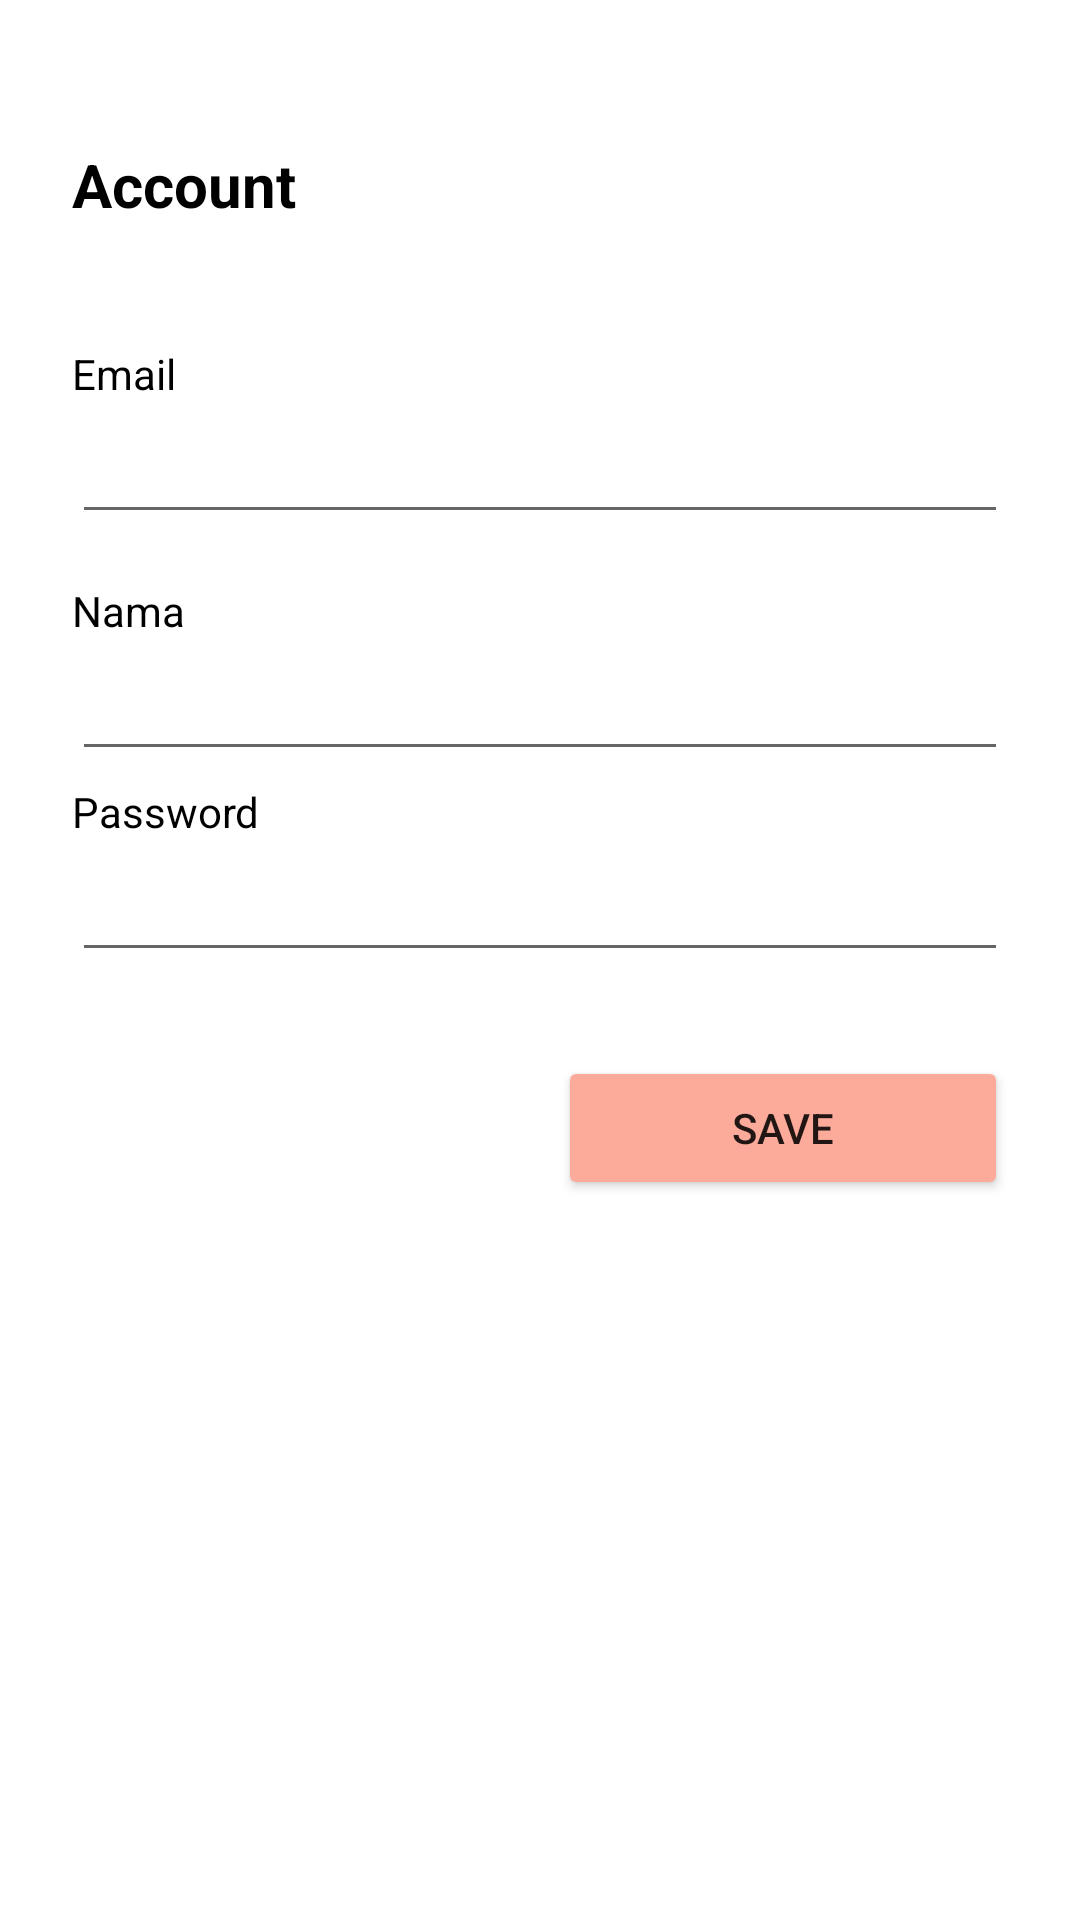

Android layout source for this screen:
<!-- AndroidManifest.xml: application theme Theme.Bestii10 -->
<!-- res/layout/fragment_profile.xml -->
<?xml version="1.0" encoding="utf-8"?>
<androidx.constraintlayout.widget.ConstraintLayout xmlns:android="http://schemas.android.com/apk/res/android"
    xmlns:app="http://schemas.android.com/apk/res-auto"
    xmlns:tools="http://schemas.android.com/tools"
    android:layout_width="match_parent"
    android:layout_height="match_parent"
    tools:context=".FragmentProfile">

    

    <TextView
        android:id="@+id/textView4"
        android:layout_width="match_parent"
        android:layout_height="wrap_content"
        android:layout_marginStart="24dp"
        android:layout_marginTop="48dp"
        android:layout_marginEnd="24dp"
        android:text="Account"
        android:textColor="@color/black"
        android:textSize="20dp"
        android:textStyle="bold"
        app:layout_constraintEnd_toEndOf="parent"
        app:layout_constraintHorizontal_bias="0.0"
        app:layout_constraintStart_toStartOf="parent"
        app:layout_constraintTop_toTopOf="parent" />

    <TextView
        android:id="@+id/textView5"
        android:layout_width="match_parent"
        android:layout_height="wrap_content"
        android:layout_marginStart="24dp"
        android:layout_marginTop="40dp"
        android:layout_marginEnd="24dp"
        android:text="Email"
        android:textColor="@color/black"
        app:layout_constraintEnd_toEndOf="parent"
        app:layout_constraintHorizontal_bias="0.0"
        app:layout_constraintStart_toStartOf="parent"
        app:layout_constraintTop_toBottomOf="@+id/textView4" />

    <EditText
        android:id="@+id/editTextPassword"
        android:layout_width="match_parent"
        android:layout_height="wrap_content"
        android:layout_marginStart="24dp"
        android:layout_marginTop="8dp"
        android:layout_marginEnd="24dp"
        android:ems="10"
        android:inputType="textPassword"
        android:textSize="14sp"
        app:layout_constraintEnd_toEndOf="parent"
        app:layout_constraintHorizontal_bias="0.0"
        app:layout_constraintStart_toStartOf="parent"
        app:layout_constraintTop_toBottomOf="@+id/textView8" />

    <EditText
        android:id="@+id/editTextPersonName"
        android:layout_width="match_parent"
        android:layout_height="wrap_content"
        android:layout_marginStart="24dp"
        android:layout_marginTop="8dp"
        android:layout_marginEnd="24dp"
        android:ems="10"
        android:inputType="textPersonName"
        android:textSize="14sp"
        app:layout_constraintEnd_toEndOf="parent"
        app:layout_constraintHorizontal_bias="0.0"
        app:layout_constraintStart_toStartOf="parent"
        app:layout_constraintTop_toBottomOf="@+id/textView6" />

    <EditText
        android:id="@+id/editTextEmail"
        android:layout_width="match_parent"
        android:layout_height="wrap_content"
        android:layout_marginStart="24dp"
        android:layout_marginTop="8dp"
        android:layout_marginEnd="24dp"
        android:ems="10"
        android:inputType="textEmailAddress"
        android:textSize="14sp"
        app:layout_constraintEnd_toEndOf="parent"
        app:layout_constraintHorizontal_bias="0.0"
        app:layout_constraintStart_toStartOf="parent"
        app:layout_constraintTop_toBottomOf="@+id/textView5" />

    <Button
        android:id="@+id/buttonSaveAccount"
        android:layout_width="150dp"
        android:layout_height="wrap_content"
        android:layout_marginTop="28dp"
        android:layout_marginEnd="24dp"
        android:backgroundTint="#FCAB9A"
        android:text="Save"
        app:layout_constraintEnd_toEndOf="parent"
        app:layout_constraintTop_toBottomOf="@+id/editTextPassword" />

    <TextView
        android:id="@+id/textView6"
        android:layout_width="match_parent"
        android:layout_height="wrap_content"
        android:layout_marginStart="24dp"
        android:layout_marginTop="16dp"
        android:layout_marginEnd="24dp"
        android:text="Nama"
        android:textColor="@color/black"
        app:layout_constraintEnd_toEndOf="parent"
        app:layout_constraintHorizontal_bias="0.0"
        app:layout_constraintStart_toStartOf="parent"
        app:layout_constraintTop_toBottomOf="@+id/editTextEmail" />

    <TextView
        android:id="@+id/textView8"
        android:layout_width="match_parent"
        android:layout_height="wrap_content"
        android:layout_marginStart="24dp"
        android:layout_marginTop="4dp"
        android:layout_marginEnd="24dp"
        android:text="Password"
        android:textColor="@color/black"
        app:layout_constraintEnd_toEndOf="parent"
        app:layout_constraintHorizontal_bias="0.0"
        app:layout_constraintStart_toStartOf="parent"
        app:layout_constraintTop_toBottomOf="@+id/editTextPersonName" />

</androidx.constraintlayout.widget.ConstraintLayout>
<!-- resources referenced by this layout -->
<resources>
  <color name="black">#FF000000</color>
  <style name="Theme.Bestii10" parent="Theme.MaterialComponents.DayNight.DarkActionBar">
          
          <item name="colorPrimary">@color/purple_500</item>
          <item name="colorPrimaryVariant">@color/grey</item>
          <item name="colorOnPrimary">@color/white</item>
          
          <item name="colorSecondary">@color/teal_200</item>
          <item name="colorSecondaryVariant">@color/teal_700</item>
          <item name="colorOnSecondary">@color/black</item>
          
          <item name="android:statusBarColor" tools:targetApi="l">?attr/colorPrimaryVariant</item>
          
      </style>
  <color name="purple_500">#FF6200EE</color>
  <color name="grey">#B8BFD6</color>
  <color name="white">#FFFFFFFF</color>
  <color name="teal_200">#FF03DAC5</color>
  <color name="teal_700">#FF018786</color>
</resources>
